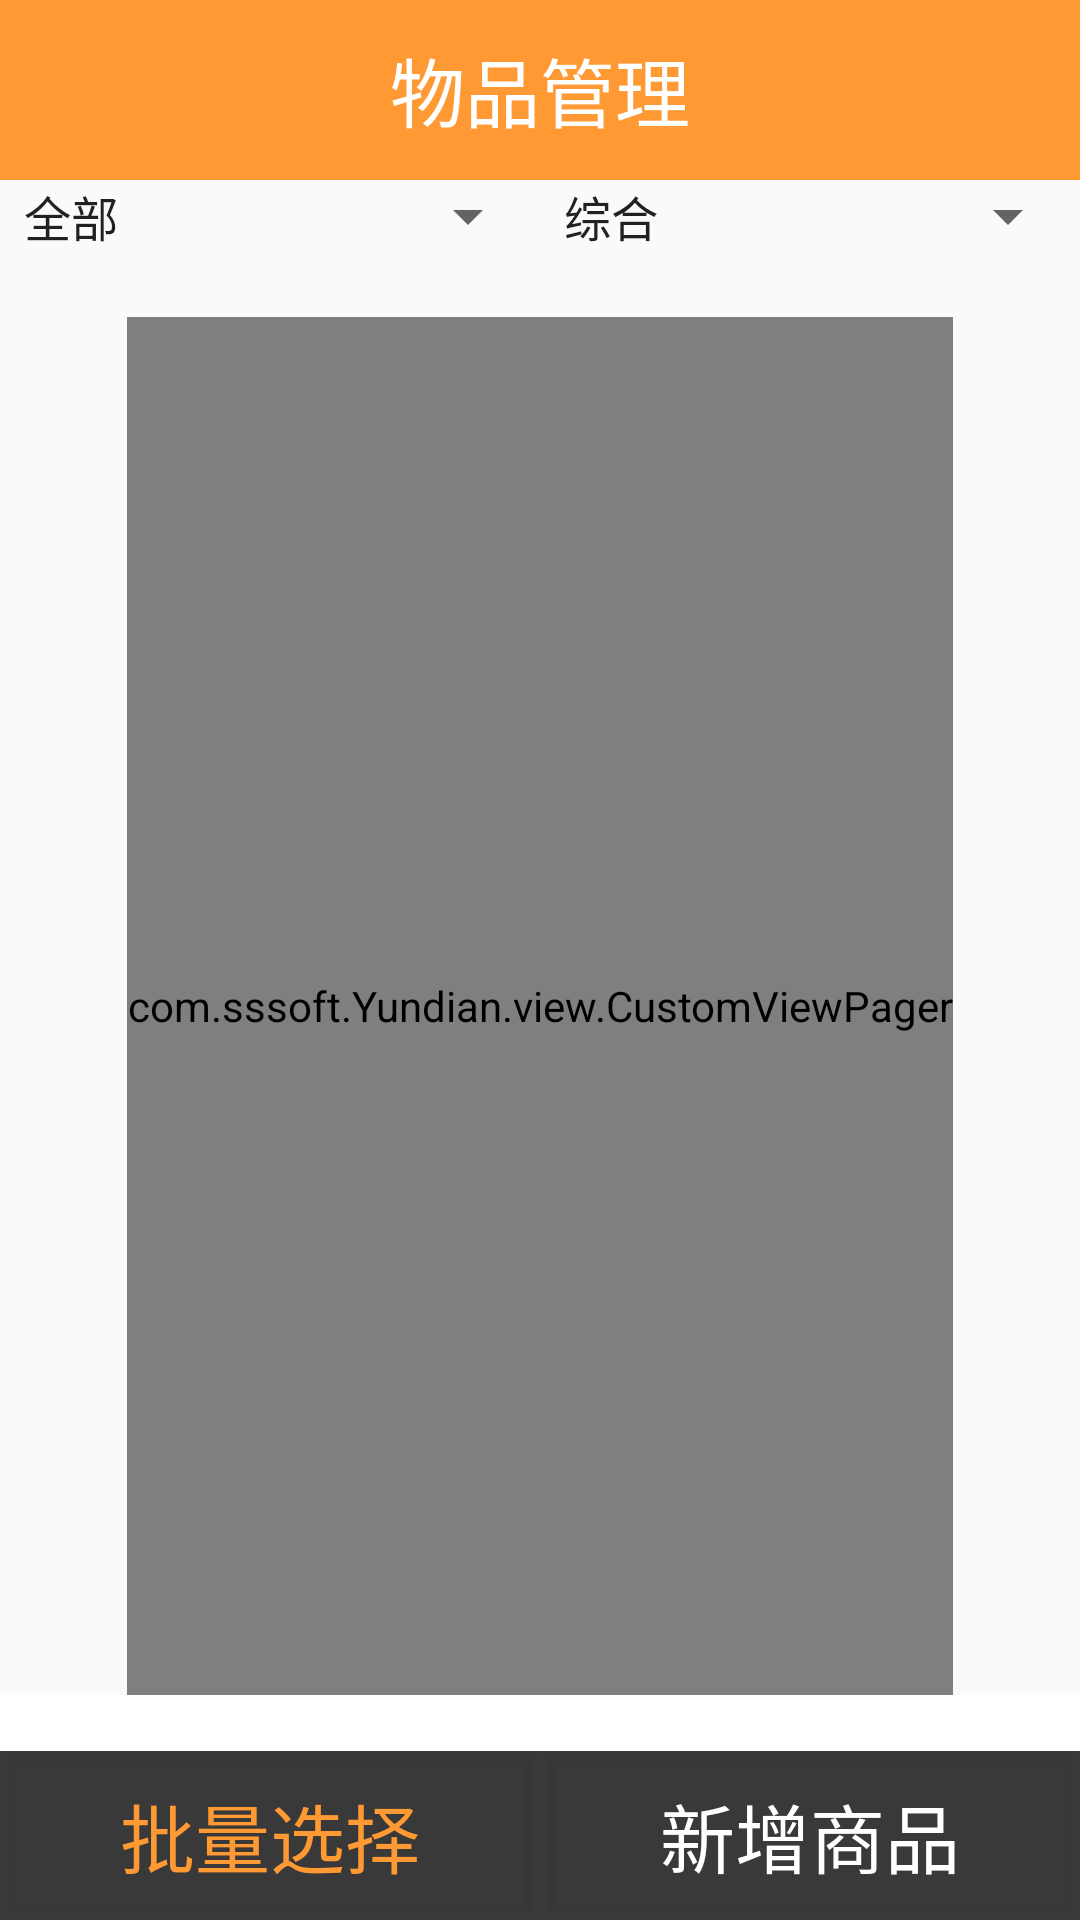

Layout XML and referenced resources for this Android screen:
<!-- AndroidManifest.xml: application theme AppTheme -->
<!-- res/layout/activity_managegoods.xml -->
<LinearLayout xmlns:android="http://schemas.android.com/apk/res/android"
    xmlns:tools="http://schemas.android.com/tools"
    android:layout_width="match_parent"
    android:layout_height="match_parent"
    android:orientation="vertical"
    tools:context="${relativePackage}.${activityClass}" >

    

    <LinearLayout
        android:layout_width="match_parent"
        android:layout_height="wrap_content"
        android:background="#FF9933"
        android:orientation="horizontal" >

        <Button
            android:id="@+id/bt_toback"
            android:layout_width="40dp"
            android:layout_height="40dp"
            android:layout_marginBottom="10dp"
            android:layout_marginLeft="20dp"
            android:layout_marginTop="10dp"
            android:background="@drawable/back"
            android:onClick="toback" >
        </Button>

        <TextView
            android:id="@+id/tv_title"
            android:layout_width="0dp"
            android:layout_height="wrap_content"
            android:layout_gravity="center_vertical"
            android:layout_weight="4"
            android:gravity="center"
            android:text="物品管理"
            android:textColor="#FFF"
            android:textSize="25sp" />

        <TextView
            android:layout_width="0dp"
            android:layout_height="wrap_content"
            android:layout_weight="1"
            android:textColor="#FFF" />
    </LinearLayout>

    

    <LinearLayout
        android:layout_width="match_parent"
        android:layout_height="0dp"
        android:layout_weight="0.5"
        android:orientation="horizontal" >

        <Spinner
            android:id="@+id/spinner1"
            android:layout_width="0dp"
            android:layout_height="wrap_content"
            android:layout_weight="1"
            android:entries="@array/spingarr1" />

        <Spinner
            android:id="@+id/spinner2"
            android:layout_width="0dp"
            android:layout_height="wrap_content"
            android:layout_weight="1"
            android:entries="@array/spingarr2" />
    </LinearLayout>

    

    <com.sssoft.Yundian.view.CustomViewPager
        android:id="@+id/vp_goods"
        android:layout_width="wrap_content"
        android:layout_height="0dp"
        android:layout_gravity="center"
        android:layout_weight="5" >
    </com.sssoft.Yundian.view.CustomViewPager>

    

    <LinearLayout
        android:id="@+id/ll_dots"
        android:layout_width="match_parent"
        android:layout_height="0dp"
        android:layout_gravity="center_horizontal"
        android:layout_weight="0.2"
        android:background="@android:color/white"
        android:gravity="center"
        android:orientation="horizontal" >
    </LinearLayout>
    

    <LinearLayout
        android:layout_width="match_parent"
        android:layout_height="wrap_content"
        android:background="#FFF"
        android:orientation="horizontal" >

        <TextView
            android:id="@+id/tv_edit"
            android:layout_width="0dp"
            android:layout_height="wrap_content"
            android:layout_gravity="center"
            android:layout_weight="2"
            android:background="@drawable/button"
            android:gravity="center_horizontal"
            android:padding="10dp"
            android:text="批量选择"
            android:textColor="#FF9933"
            android:textSize="25sp" />

        <TextView
            android:id="@+id/tv_add"
            android:layout_width="0dp"
            android:layout_height="wrap_content"
            android:layout_gravity="center"
            android:layout_weight="2"
            android:background="@drawable/button"
            android:gravity="center_horizontal"
            android:padding="10dp"
            android:text="新增商品"
            android:textColor="#FFF"
            android:textSize="25sp" />
    </LinearLayout>

</LinearLayout>
<!-- resources referenced by this layout -->
<resources>
  <string-array name="spingarr1">
       <item>全部</item>  
      </string-array>
  <string-array name="spingarr2">
       <item>综合</item>  
      <item>销量</item>  
      <item>上新</item>  
      </string-array>
  <!-- drawable button (drawable-hdpi) -->
  <?xml version="1.0" encoding="utf-8"?>
  
  <shape xmlns:android="http://schemas.android.com/apk/res/android" >
  
      <solid android:color="#fd383838" />
  
  
  
      <stroke
          android:width="5dp"
          android:color="#fd383838" />
  
  </shape>
  <style name="AppTheme" parent="AppBaseTheme">
          
          
      </style>
  <style name="AppBaseTheme" parent="Theme.AppCompat.Light">
          
      </style>
</resources>
